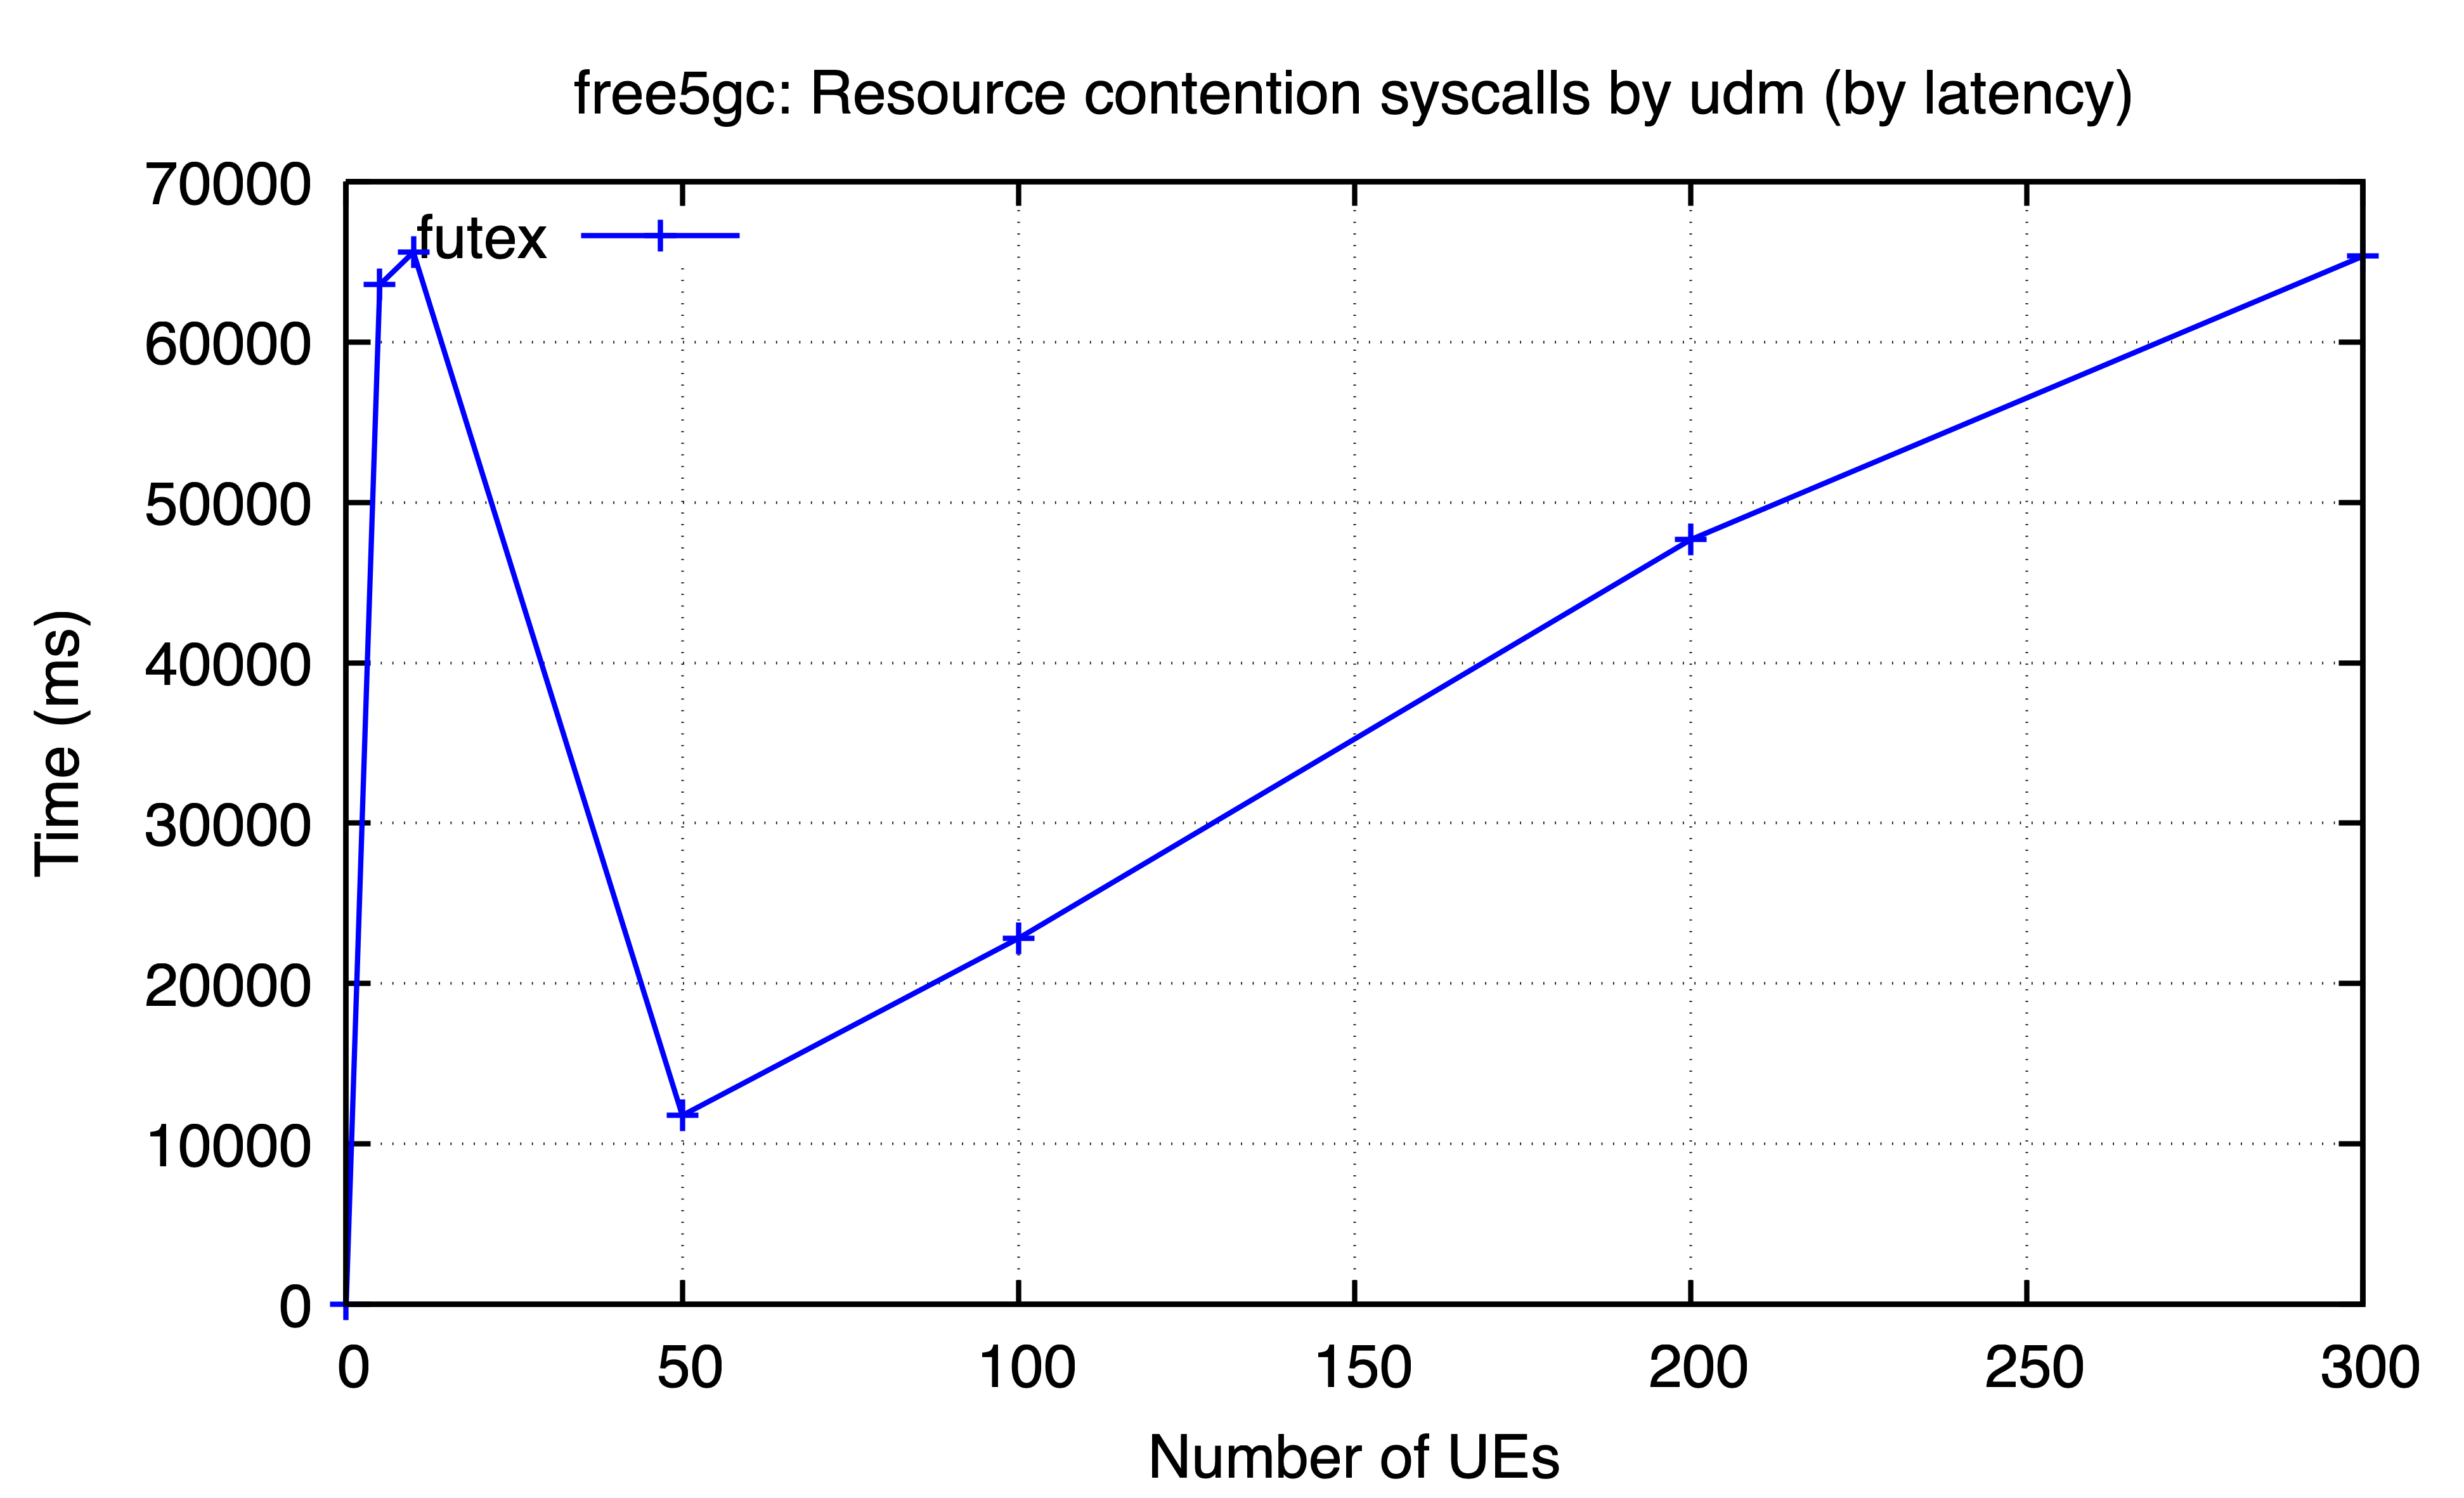

Source data for this figure (header and first rows):
ues, futex
0, 0.01718
5, 63567
10, 65593
50, 11781
100, 22819
200, 47674
300, 65345
